Image classification data set "splitted_data" (murtathaalnajjar/pneumonia-AI-detection-school-project on GitHub). Class labels (2): normal, pneumonia.

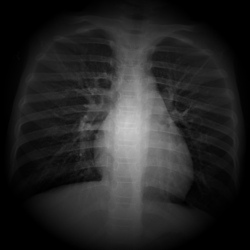
Label: normal

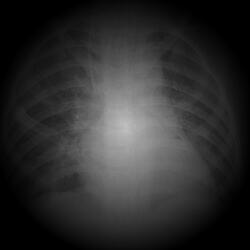
Label: pneumonia

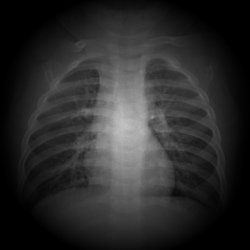
Label: normal

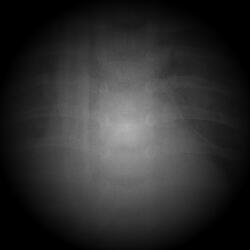
Label: pneumonia

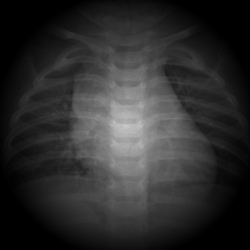
Label: normal

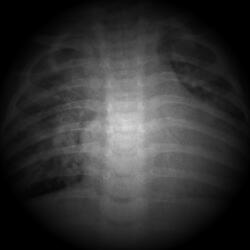
Label: pneumonia
